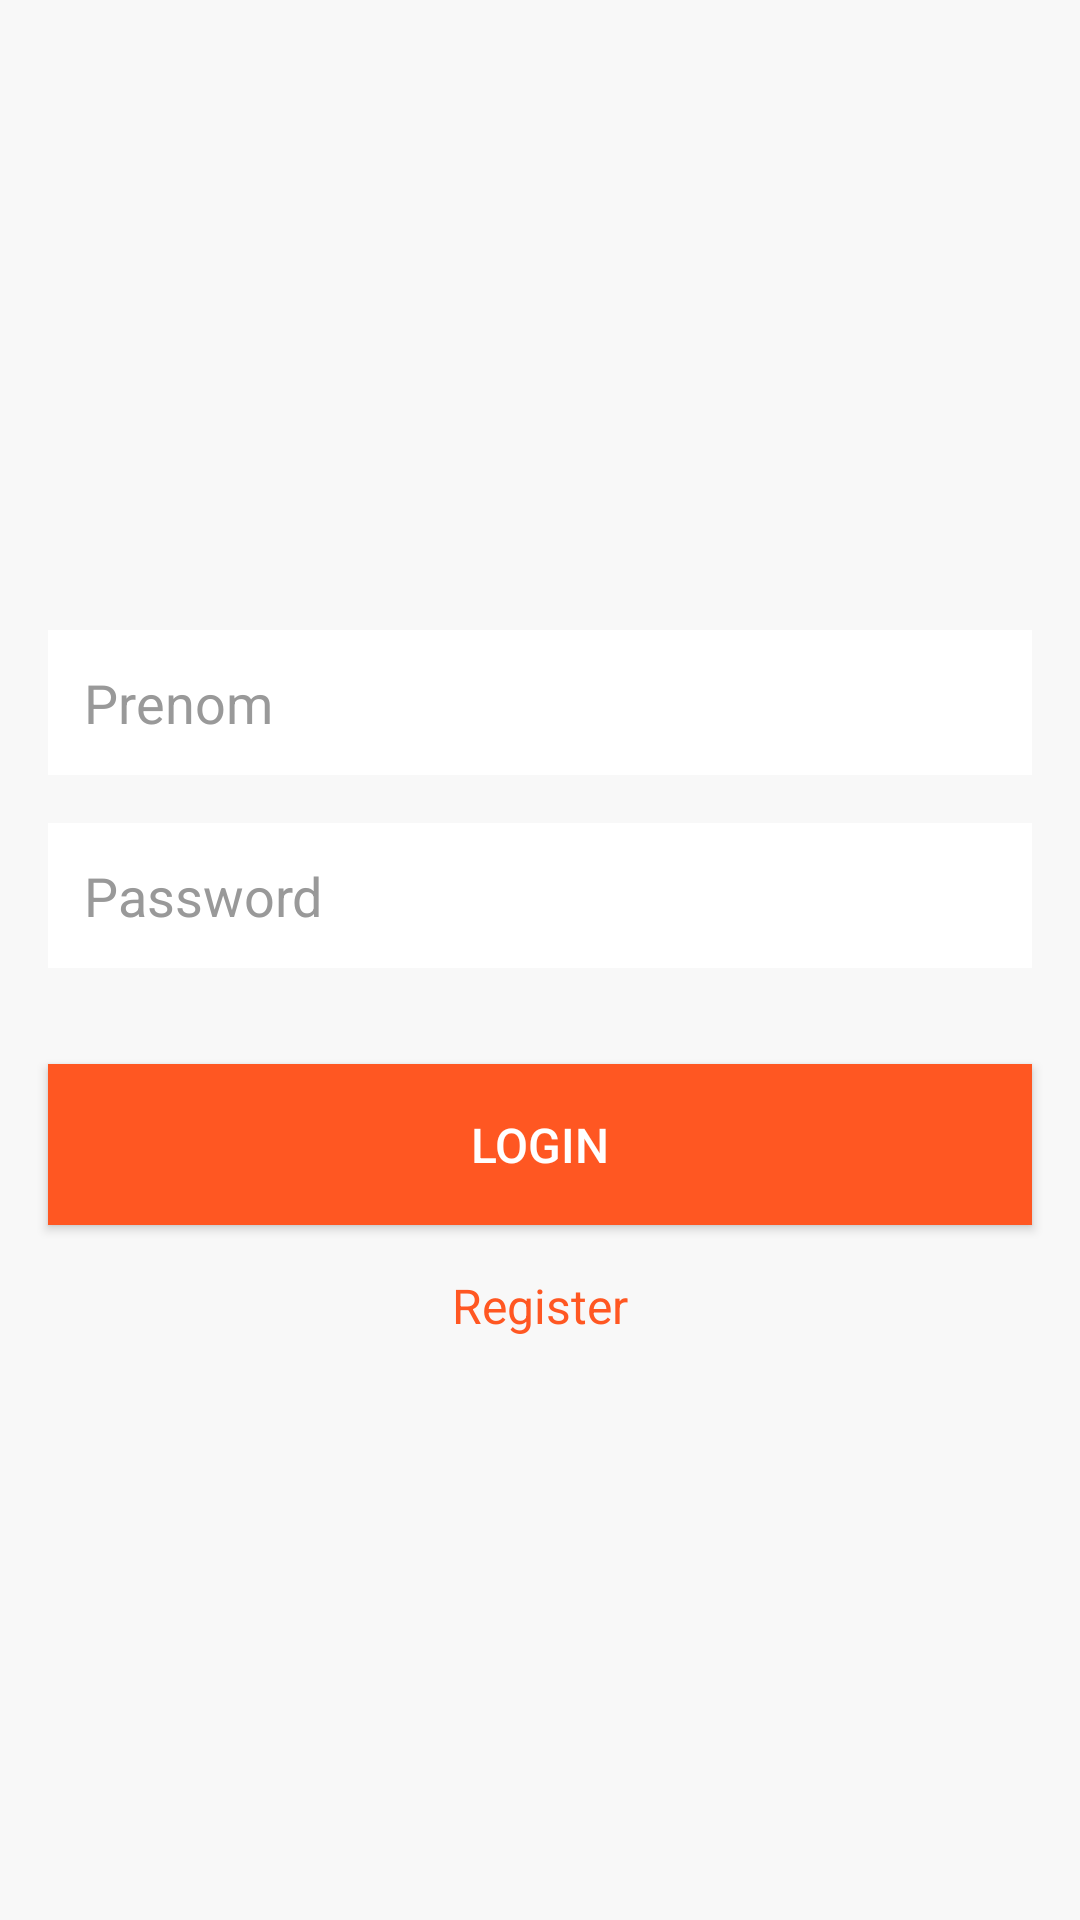

Reconstruct the res/layout file that produces this screen, plus the resources it refers to.
<!-- AndroidManifest.xml: application theme Theme.Projet_Gerante_Domergue -->
<!-- res/layout/activity_login.xml -->
<?xml version="1.0" encoding="utf-8"?>
<RelativeLayout xmlns:android="http://schemas.android.com/apk/res/android"
    android:layout_width="match_parent"
    android:layout_height="match_parent"
    android:gravity="center"
    android:background="#F8F8F8">

    <EditText
        android:id="@+id/editTextPrenom"
        android:layout_width="match_parent"
        android:layout_height="wrap_content"
        android:hint="Prenom"
        android:inputType="textEmailAddress"
        android:layout_margin="16dp"
        android:background="#FFFFFF"
        android:padding="12dp"
        android:textColorHint="#999999"/>

    <EditText
        android:id="@+id/editTextPassword"
        android:layout_width="match_parent"
        android:layout_height="wrap_content"
        android:hint="Password"
        android:inputType="textPassword"
        android:layout_below="@id/editTextPrenom"
        android:layout_marginStart="16dp"
        android:layout_marginEnd="16dp"
        android:background="#FFFFFF"
        android:padding="12dp"
        android:textColorHint="#999999"/>

    <Button
        android:id="@+id/buttonLogin"
        android:layout_width="match_parent"
        android:layout_height="wrap_content"
        android:layout_below="@id/editTextPassword"
        android:layout_marginStart="16dp"
        android:layout_marginTop="32dp"
        android:layout_marginEnd="16dp"
        android:text="Login"
        android:textColor="#FFFFFF"
        android:background="#FF5722"
        android:padding="16dp"
        android:textSize="16sp"/>

    <TextView
        android:id="@+id/textViewRegister"
        android:layout_width="wrap_content"
        android:layout_height="wrap_content"
        android:text="Register"
        android:layout_below="@id/buttonLogin"
        android:layout_centerHorizontal="true"
        android:layout_marginTop="16dp"
        android:textColor="#FF5722"
        android:textSize="16sp"/>

</RelativeLayout>
<!-- resources referenced by this layout -->
<resources>
  <style name="Theme.Projet_Gerante_Domergue" parent="Base.Theme.Projet_Gerante_Domergue" />
  <style name="Base.Theme.Projet_Gerante_Domergue" parent="Theme.Material3.DayNight.NoActionBar">
          
          
      </style>
</resources>
